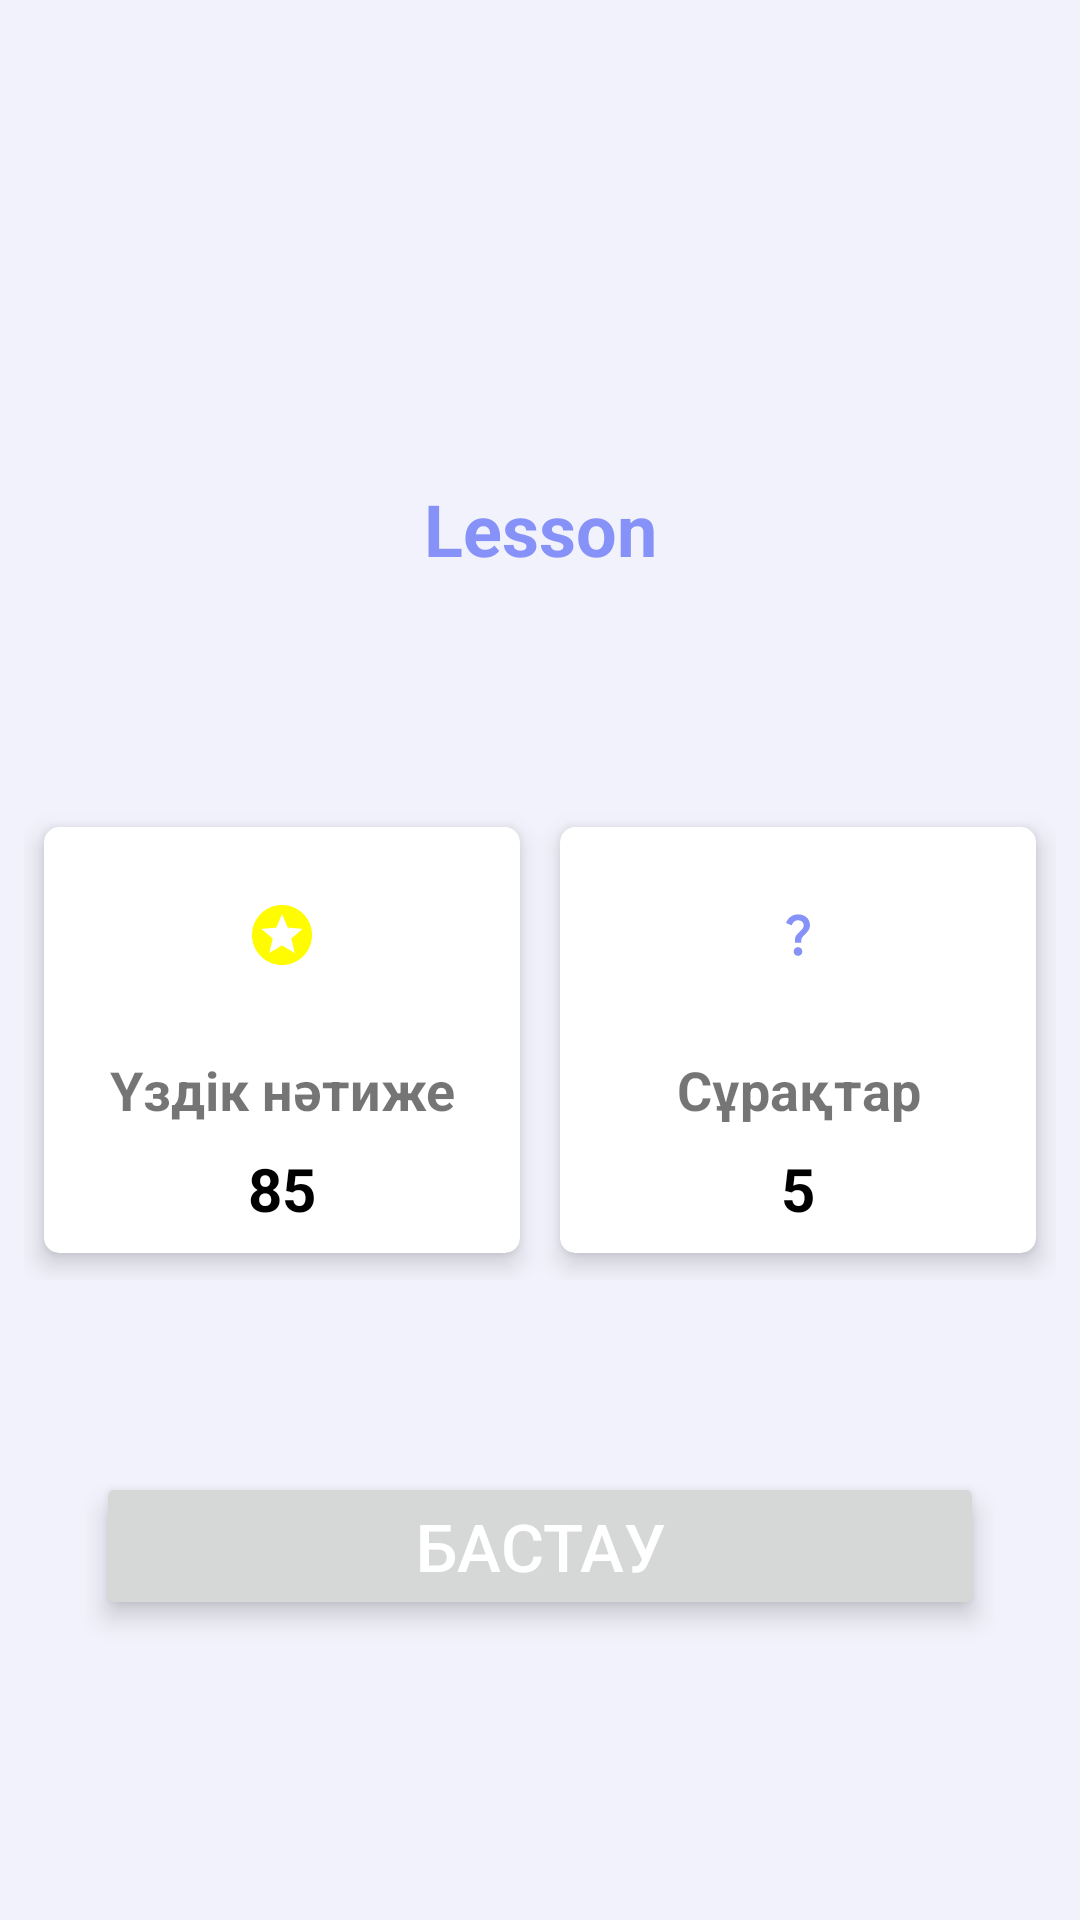

The Android layout XML behind this screen, and the referenced resources:
<!-- AndroidManifest.xml: application theme Theme.LetsLearnJava -->
<!-- res/layout/activity_start_test.xml -->
<?xml version="1.0" encoding="utf-8"?>
<androidx.constraintlayout.widget.ConstraintLayout xmlns:android="http://schemas.android.com/apk/res/android"
    xmlns:app="http://schemas.android.com/apk/res-auto"
    xmlns:tools="http://schemas.android.com/tools"
    android:layout_width="match_parent"
    android:layout_height="match_parent"
    android:background="#F1F2FB"
    tools:context=".StartTestActivity">

    <TextView
        android:id="@+id/st_cat_name"
        android:layout_width="0dp"
        android:layout_height="wrap_content"
        android:layout_marginStart="16dp"
        android:layout_marginTop="160dp"
        android:layout_marginEnd="16dp"
        android:text="Lesson"
        android:textAlignment="center"
        android:textColor="@color/lavender"
        android:textSize="24sp"
        android:textStyle="bold"
        app:layout_constraintEnd_toEndOf="parent"
        app:layout_constraintHorizontal_bias="0.0"
        app:layout_constraintStart_toStartOf="parent"
        app:layout_constraintTop_toTopOf="parent" />

    <LinearLayout
        android:layout_width="0dp"
        android:layout_height="wrap_content"
        android:orientation="horizontal"
        android:layout_marginStart="8dp"
        android:layout_marginEnd="8dp"
        android:layout_marginBottom="64dp"
        app:layout_constraintBottom_toTopOf="@+id/start_testB"
        app:layout_constraintStart_toStartOf="parent"
        app:layout_constraintEnd_toEndOf="parent"
        >

        <androidx.cardview.widget.CardView
            android:layout_width="120dp"
            android:layout_height="160dp"
            app:cardElevation="5dp"
            android:layout_weight="1"
            app:cardUseCompatPadding="true"
            app:cardCornerRadius="5dp">
            <LinearLayout
                android:layout_width="wrap_content"
                android:layout_height="match_parent"
                android:layout_gravity="center"
                android:layout_margin="8dp"
                android:orientation="vertical"
                android:gravity="center"
                android:paddingTop="16dp">

                <ImageView
                    android:layout_width="24dp"
                    android:layout_height="24dp"
                    android:src="@drawable/baseline_stars_24"
                    android:layout_marginBottom="20dp"/>
                <TextView
                    android:layout_width="wrap_content"
                    android:layout_height="wrap_content"
                    android:text="Үздік нәтиже"
                    android:layout_weight="1"
                    android:gravity="bottom"
                    android:textAlignment="center"
                    android:textSize="18sp"
                    android:textStyle="bold"/>
                <TextView
                    android:layout_width="wrap_content"
                    android:layout_height="wrap_content"
                    android:id="@+id/st_best_score"
                    android:text="85"
                    android:layout_weight="1"
                    android:gravity="bottom"
                    android:textColor="@color/black"
                    android:textSize="20sp"
                    android:textStyle="bold"/>

            </LinearLayout>
        </androidx.cardview.widget.CardView>

        <androidx.cardview.widget.CardView
            android:layout_width="120dp"
            android:layout_height="160dp"
            android:layout_weight="1"
            app:cardElevation="5dp"
            app:cardUseCompatPadding="true"
            app:cardCornerRadius="5dp">
            <LinearLayout
                android:layout_width="wrap_content"
                android:layout_height="match_parent"
                android:layout_gravity="center"
                android:layout_margin="8dp"
                android:orientation="vertical"
                android:gravity="center"
                android:paddingTop="16dp">

                <ImageView
                    android:layout_width="24dp"
                    android:layout_height="24dp"
                    android:src="@drawable/ic_question_foreground"
                    android:layout_marginBottom="20dp"/>
                <TextView
                    android:layout_width="wrap_content"
                    android:layout_height="wrap_content"
                    android:text="Сұрақтар"
                    android:layout_weight="1"
                    android:gravity="bottom"
                    android:textAlignment="center"
                    android:textSize="18sp"
                    android:textStyle="bold"/>
                <TextView
                    android:layout_width="wrap_content"
                    android:layout_height="wrap_content"
                    android:text="5"
                    android:id="@+id/st_total_ques"
                    android:layout_weight="1"
                    android:gravity="bottom"
                    android:textColor="@color/black"
                    android:textSize="20sp"
                    android:textStyle="bold"/>

            </LinearLayout>
        </androidx.cardview.widget.CardView>



    </LinearLayout>

    <Button
        android:layout_width="0dp"
        android:layout_height="wrap_content"
        android:id="@+id/start_testB"
        android:layout_marginStart="32dp"
        android:layout_marginEnd="32dp"
        android:layout_marginBottom="100dp"
        android:text="Бастау"
        android:textColor="@color/white"
        android:textSize="22sp"
        android:elevation="5dp"
        android:translationZ="3dp"
        app:layout_constraintBottom_toBottomOf="parent"
        app:layout_constraintLeft_toLeftOf="parent"
        app:layout_constraintRight_toRightOf="parent"/>

    <ImageView
        android:id="@+id/st_backB"
        android:layout_width="wrap_content"
        android:layout_height="wrap_content"
        android:src="@drawable/baseline_arrow_back_24"
        android:padding="8dp"
        android:layout_marginStart="16dp"
        android:layout_marginTop="16dp"
        app:layout_constraintStart_toStartOf="parent"
        app:layout_constraintTop_toTopOf="parent"
        android:backgroundTint="@color/lavender"/>

</androidx.constraintlayout.widget.ConstraintLayout>
<!-- resources referenced by this layout -->
<resources>
  <color name="black">#FF000000</color>
  <color name="lavender">#8692f7</color>
  <color name="white">#FFFFFFFF</color>
  <!-- drawable baseline_stars_24 (drawable) -->
  <vector android:height="24dp" android:tint="#FFFB00"
      android:viewportHeight="24" android:viewportWidth="24"
      android:width="24dp" xmlns:android="http://schemas.android.com/apk/res/android">
      <path android:fillColor="@android:color/white" android:pathData="M11.99,2C6.47,2 2,6.48 2,12s4.47,10 9.99,10C17.52,22 22,17.52 22,12S17.52,2 11.99,2zM16.23,18L12,15.45 7.77,18l1.12,-4.81 -3.73,-3.23 4.92,-0.42L12,5l1.92,4.53 4.92,0.42 -3.73,3.23L16.23,18z"/>
  </vector>
  <!-- drawable ic_question_foreground (drawable) -->
  <vector xmlns:android="http://schemas.android.com/apk/res/android"
      android:width="108dp"
      android:height="108dp"
      android:viewportWidth="24"
      android:viewportHeight="24"
      android:tint="#8692f7">
    <group android:scaleX="0.7283721"
        android:scaleY="0.7283721"
        android:translateX="3.2595348"
        android:translateY="2.935814">
      <path
          android:fillColor="@android:color/white"
          android:pathData="M11.07,12.85c0.77,-1.39 2.25,-2.21 3.11,-3.44c0.91,-1.29 0.4,-3.7 -2.18,-3.7c-1.69,0 -2.52,1.28 -2.87,2.34L6.54,6.96C7.25,4.83 9.18,3 11.99,3c2.35,0 3.96,1.07 4.78,2.41c0.7,1.15 1.11,3.3 0.03,4.9c-1.2,1.77 -2.35,2.31 -2.97,3.45c-0.25,0.46 -0.35,0.76 -0.35,2.24h-2.89C10.58,15.22 10.46,13.95 11.07,12.85zM14,20c0,1.1 -0.9,2 -2,2s-2,-0.9 -2,-2c0,-1.1 0.9,-2 2,-2S14,18.9 14,20z"/>
    </group>
  </vector>
  <style name="Theme.LetsLearnJava" parent="Theme.MaterialComponents.DayNight.NoActionBar">
          
          <item name="colorPrimary">@color/lavender</item>
          <item name="colorPrimaryVariant">@color/lavender</item>
          <item name="colorOnPrimary">@color/lavender</item>
          
          <item name="colorSecondary">@color/teal_200</item>
          <item name="colorSecondaryVariant">@color/teal_700</item>
          <item name="colorOnSecondary">@color/black</item>
      </style>
  <color name="teal_200">#8692f7</color>
  <color name="teal_700">#8692f7</color>
</resources>
